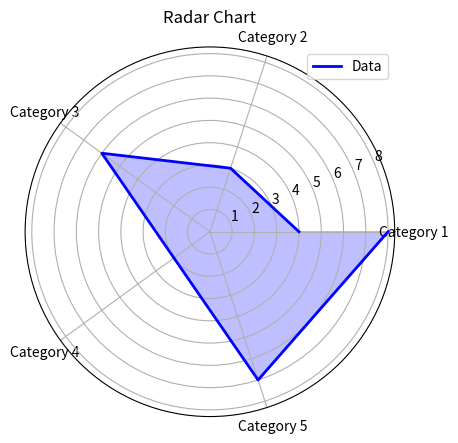

Reproduce this figure in Python.
import matplotlib.pyplot as plt
import numpy as np

categories = ['Category 1', 'Category 2', 'Category 3', 'Category 4', 'Category 5']
values = [4, 3, 6, 2, 7, 8]

fig = plt.figure()
ax = fig.add_subplot(111, polar=True)

angles = np.linspace(0, 2*np.pi, len(categories), endpoint=False)
angles = np.concatenate((angles, [angles[0]]))

ax.plot(angles, values, color='b', linewidth=2, linestyle='solid', label="Data")
ax.fill(angles, values, color='b', alpha=0.25)

ax.set_thetagrids(angles[:-1] * 180/np.pi, categories)
plt.legend(loc='best')
plt.title("Radar Chart")

plt.show()